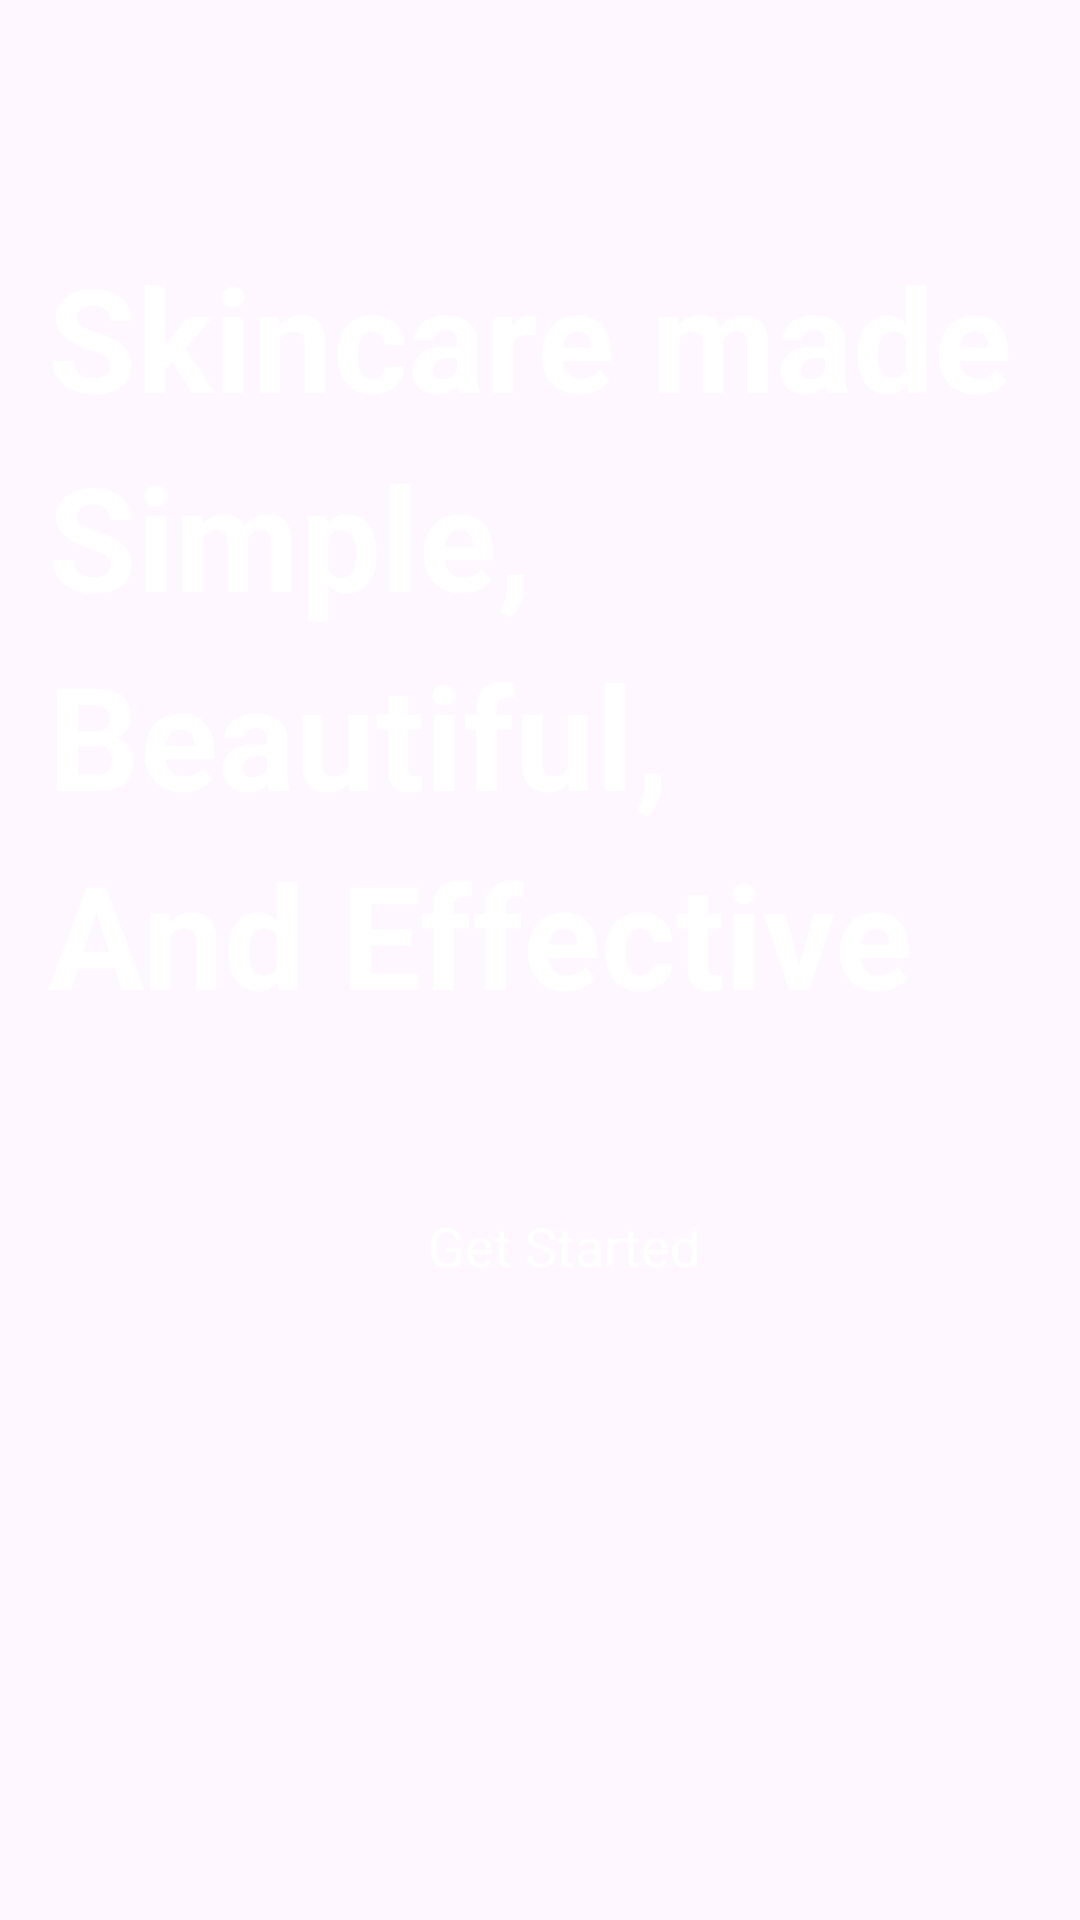

Produce the Android XML layout that renders to this screen, including the resource entries it uses.
<!-- AndroidManifest.xml: application theme Theme.ShopOnlineApp -->
<!-- res/layout/activity_splash.xml -->
<?xml version="1.0" encoding="utf-8"?>
<androidx.constraintlayout.widget.ConstraintLayout xmlns:android="http://schemas.android.com/apk/res/android"
    xmlns:app="http://schemas.android.com/apk/res-auto"
    xmlns:tools="http://schemas.android.com/tools"
    android:id="@+id/main"
    android:layout_width="match_parent"
    android:layout_height="match_parent"
    tools:context=".activity.SplashActivity">

    <ImageView
        android:id="@+id/imageView"
        android:layout_width="wrap_content"
        android:layout_height="0dp"
        android:scaleType="centerCrop"
        app:layout_constraintBottom_toBottomOf="parent"
        app:layout_constraintEnd_toEndOf="parent"
        app:layout_constraintStart_toStartOf="parent"
        app:layout_constraintTop_toTopOf="parent"
        app:srcCompat="@drawable/intro_pic" />

    <TextView
        android:id="@+id/textView"
        android:layout_width="wrap_content"
        android:layout_height="wrap_content"
        android:layout_marginStart="16dp"
        android:layout_marginTop="80dp"
        android:text="@string/splash_title"
        android:textSize="48dp"
        android:textStyle="bold"
        android:textColor="@color/white"
        android:lineSpacingExtra="10dp"
        app:layout_constraintStart_toStartOf="parent"
        app:layout_constraintTop_toTopOf="parent" />

    <androidx.appcompat.widget.AppCompatButton
        android:layout_margin="48dp"
        android:id="@+id/startBtn"
        android:layout_width="wrap_content"
        android:layout_height="wrap_content"
        android:background="@drawable/blue_bg"
        android:text="@string/get_started"
        android:paddingHorizontal="24dp"
        android:textSize="18sp"
        android:textColor="@color/white"
        style="@android:style/Widget.Button"
        app:layout_constraintEnd_toEndOf="parent"
        app:layout_constraintStart_toStartOf="@+id/textView"
        app:layout_constraintTop_toBottomOf="@+id/textView" />
</androidx.constraintlayout.widget.ConstraintLayout>
<!-- resources referenced by this layout -->
<resources>
  <string name="get_started">Get Started</string>
  <string name="splash_title">Skincare made \nSimple, \nBeautiful, \nAnd Effective</string>
  <style name="Theme.ShopOnlineApp" parent="Base.Theme.ShopOnlineApp" />
  <style name="Base.Theme.ShopOnlineApp" parent="Theme.Material3.DayNight.NoActionBar">
          
          
      </style>
  <!-- not gathered from this repository: default colours our renderer supplied (Android Studio template values) -->
  <color name="white">#FFFFFFFF</color>
</resources>
